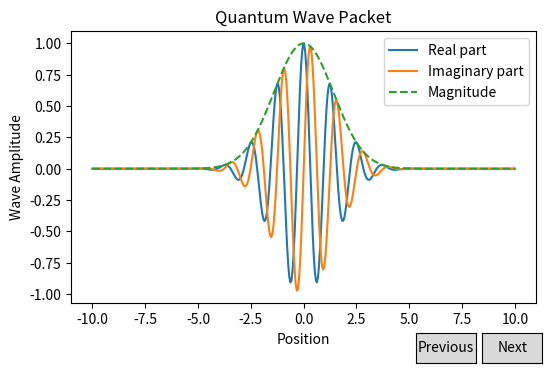

Recreate this plot in Python.
import numpy as np
import matplotlib.pyplot as plt
from matplotlib.widgets import Button

# List of functions to plot each visualization
def wave_function(ax):
    """ Quantum Wave Packet """
    ax.clear()
    x = np.linspace(-10, 10, 400)
    psi = np.exp(-(x / 2) ** 2) * np.exp(1j * 5 * x)
    ax.plot(x, np.real(psi), label='Real part')
    ax.plot(x, np.imag(psi), label='Imaginary part')
    ax.plot(x, np.abs(psi), label='Magnitude', linestyle='dashed')
    ax.set_title("Quantum Wave Packet")
    ax.set_xlabel("Position")
    ax.set_ylabel("Wave Amplitude")
    ax.legend()

def quantum_entanglement(ax):
    """ Simulated Quantum Entanglement """
    ax.clear()
    outcomes = ["00", "11"]
    probs = [0.5, 0.5]
    ax.bar(outcomes, probs, color=['blue', 'red'])
    ax.set_title("Simulated Quantum Entanglement")
    ax.set_xlabel("Quantum State")
    ax.set_ylabel("Probability")
    ax.set_ylim(0, 1)

def atomic_orbital(ax):
    """ Hydrogen Atomic Orbital """
    ax.clear()
    x = np.linspace(-5, 5, 200)
    y = np.linspace(-5, 5, 200)
    X, Y = np.meshgrid(x, y)
    Z = np.exp(-np.sqrt(X**2 + Y**2)) * np.cos(np.arctan2(Y, X))
    contour = ax.contourf(X, Y, Z, cmap='viridis')
    plt.colorbar(contour, ax=ax, label='Electron Probability Density')
    ax.set_title("Hydrogen Atomic Orbital")
    ax.set_xlabel("x")
    ax.set_ylabel("y")

# List of visualizations
visualizations = [wave_function, quantum_entanglement, atomic_orbital]
current_index = 0

# Create figure
fig, ax = plt.subplots(figsize=(6, 4))
plt.subplots_adjust(bottom=0.2)
visualizations[current_index](ax)  # Show first visualization

# Button functions
def next_plot(event):
    global current_index
    current_index = (current_index + 1) % len(visualizations)
    visualizations[current_index](ax)
    plt.draw()

def prev_plot(event):
    global current_index
    current_index = (current_index - 1) % len(visualizations)
    visualizations[current_index](ax)
    plt.draw()

# Add buttons
ax_prev = plt.axes([0.7, 0.05, 0.1, 0.075])
ax_next = plt.axes([0.81, 0.05, 0.1, 0.075])
btn_prev = Button(ax_prev, 'Previous')
btn_next = Button(ax_next, 'Next')

btn_prev.on_clicked(prev_plot)
btn_next.on_clicked(next_plot)

plt.show()
